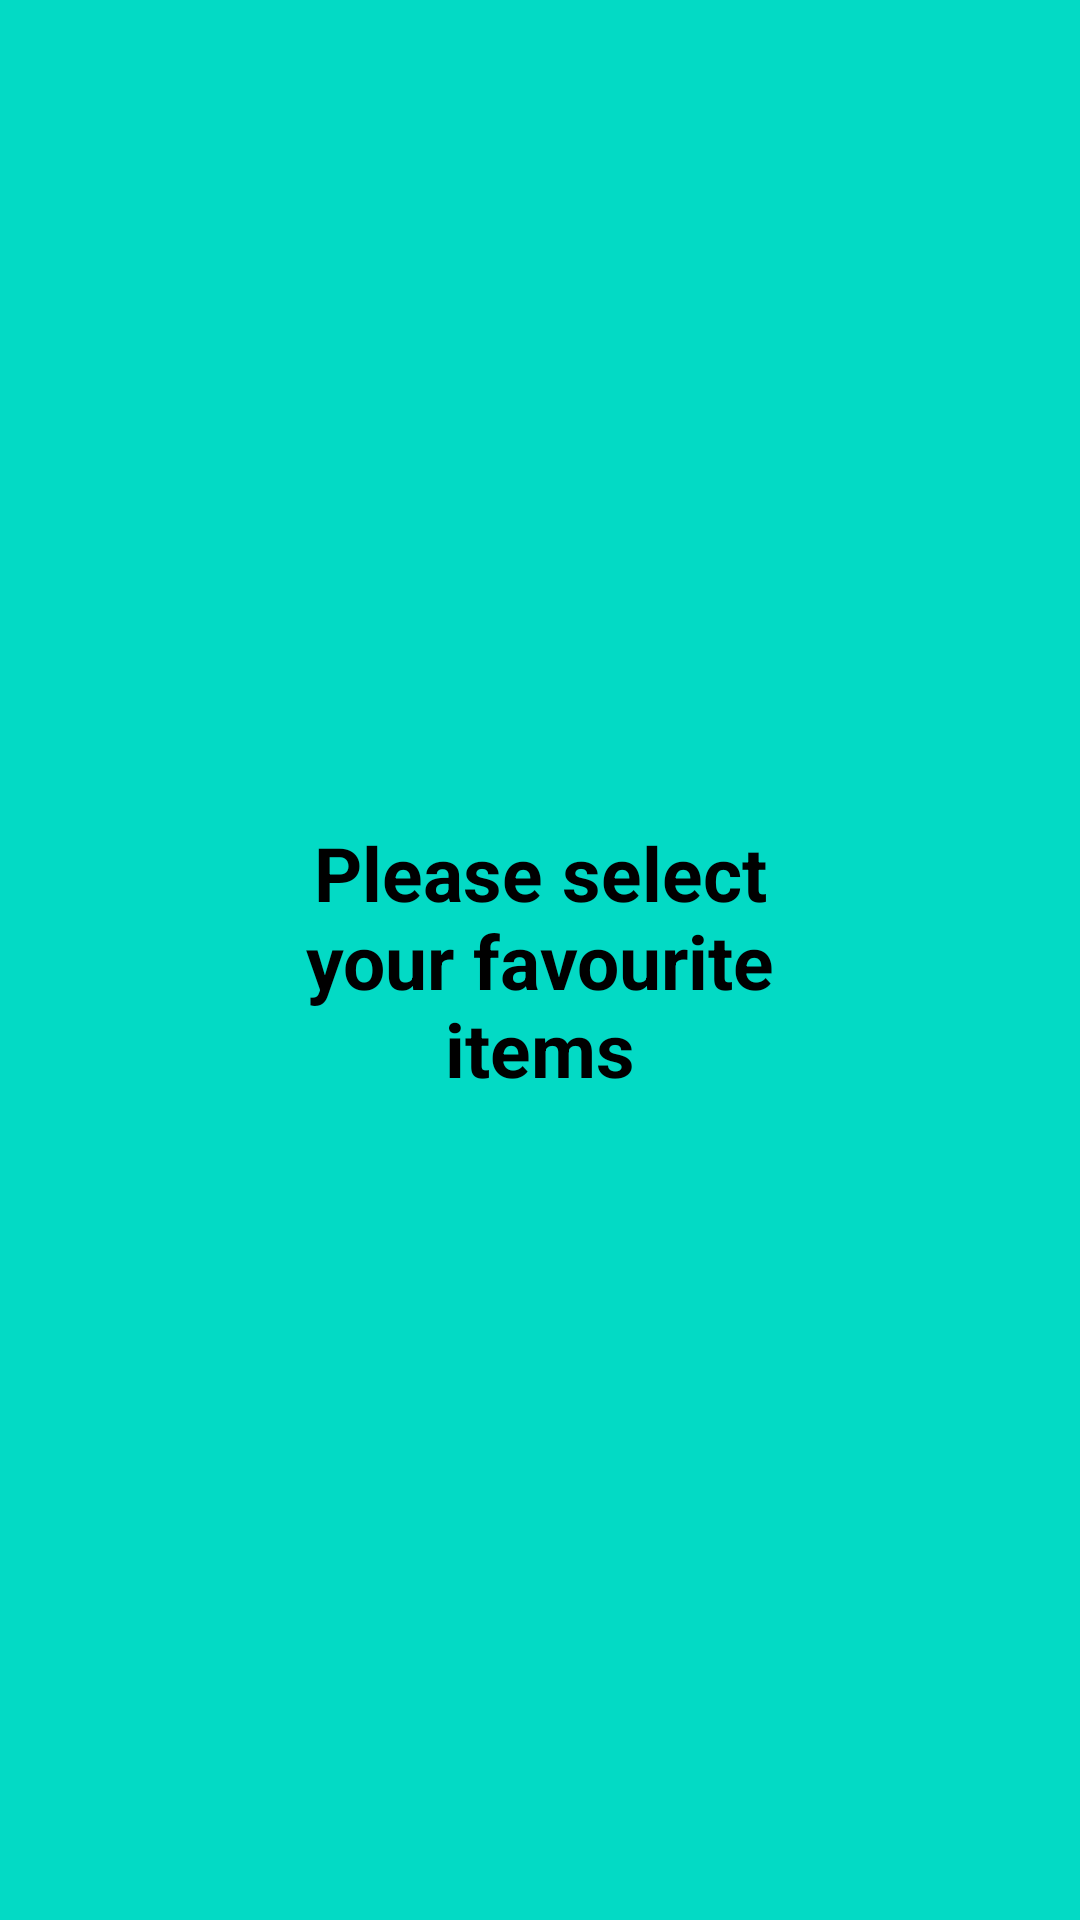

Layout XML and referenced resources for this Android screen:
<!-- AndroidManifest.xml: application theme Theme.Fuliang_COMP304Sec002_lab02_ex1 -->
<!-- res/layout/activity_product_choosing.xml -->
<?xml version="1.0" encoding="utf-8"?>
<androidx.constraintlayout.widget.ConstraintLayout xmlns:android="http://schemas.android.com/apk/res/android"
    xmlns:app="http://schemas.android.com/apk/res-auto"
    xmlns:tools="http://schemas.android.com/tools"
    android:layout_width="match_parent"
    android:layout_height="match_parent"
    android:background="@color/teal_200"
    tools:context=".ProductChoosingActivity">

    <TextView
        android:id="@+id/tv_please_select"
        android:layout_width="183dp"
        android:layout_height="141dp"
        android:textStyle="bold"
        android:textColor="@color/black"
        android:textSize="25dp"
        android:gravity="center"
        android:text="Please select your favourite items"
        app:layout_constraintBottom_toBottomOf="parent"
        app:layout_constraintEnd_toEndOf="parent"
        app:layout_constraintHorizontal_bias="0.5"
        app:layout_constraintStart_toStartOf="parent"
        app:layout_constraintTop_toTopOf="parent"
        app:layout_constraintVertical_bias="0.5" />
</androidx.constraintlayout.widget.ConstraintLayout>
<!-- resources referenced by this layout -->
<resources>
  <style name="Theme.Fuliang_COMP304Sec002_lab02_ex1" parent="Theme.MaterialComponents.DayNight.DarkActionBar">
          
          <item name="colorPrimary">@color/purple_500</item>
          <item name="colorPrimaryVariant">@color/purple_700</item>
          <item name="colorOnPrimary">@color/white</item>
          
          <item name="colorSecondary">@color/teal_200</item>
          <item name="colorSecondaryVariant">@color/teal_700</item>
          <item name="colorOnSecondary">@color/black</item>
          
          <item name="android:statusBarColor">?attr/colorPrimaryVariant</item>
          
      </style>
  <!-- not gathered from this repository: default colours our renderer supplied (Android Studio template values) -->
  <color name="purple_500">#FF6200EE</color>
  <color name="purple_700">#FF3700B3</color>
  <color name="teal_200">#FF03DAC5</color>
  <color name="teal_700">#FF018786</color>
  <color name="black">#FF000000</color>
  <color name="white">#FFFFFFFF</color>
</resources>
